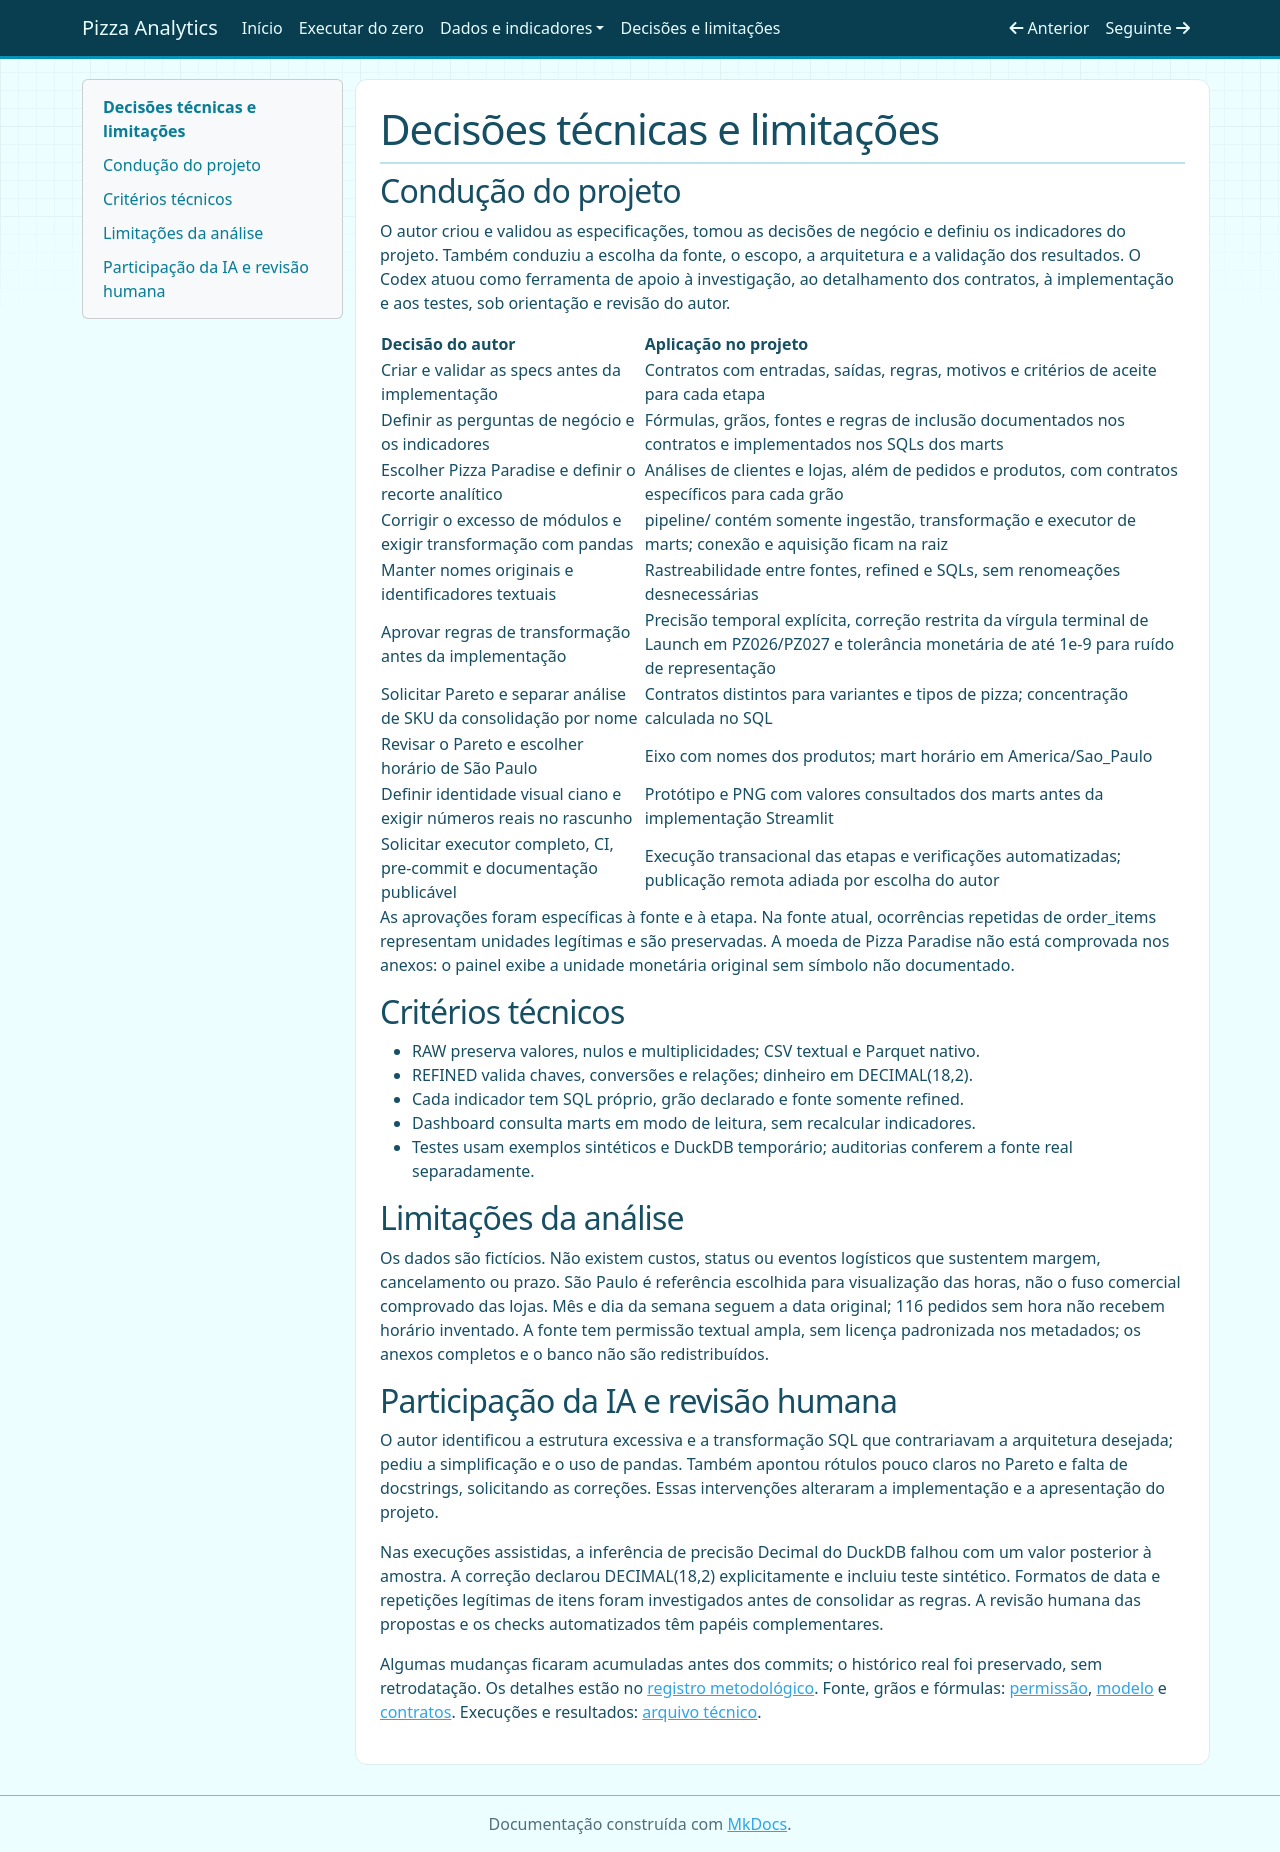

repository: Lal3x/end-to-end-pizza-analytics · page: decisoes/index.html · generator: mkdocs

# Decisões técnicas e limitações

## Condução do projeto

O autor criou e validou as especificações, tomou as decisões de negócio e
definiu os indicadores do projeto. Também conduziu a escolha da fonte, o escopo,
a arquitetura e a validação dos resultados. O Codex atuou como ferramenta de
apoio à investigação, ao detalhamento dos contratos, à implementação e aos testes,
sob orientação e revisão do autor.

| Decisão do autor | Aplicação no projeto |
| --- | --- |
| Criar e validar as specs antes da implementação | Contratos com entradas, saídas, regras, motivos e critérios de aceite para cada etapa |
| Definir as perguntas de negócio e os indicadores | Fórmulas, grãos, fontes e regras de inclusão documentados nos contratos e implementados nos SQLs dos marts |
| Escolher Pizza Paradise e definir o recorte analítico | Análises de clientes e lojas, além de pedidos e produtos, com contratos específicos para cada grão |
| Corrigir o excesso de módulos e exigir transformação com pandas | pipeline/ contém somente ingestão, transformação e executor de marts; conexão e aquisição ficam na raiz |
| Manter nomes originais e identificadores textuais | Rastreabilidade entre fontes, refined e SQLs, sem renomeações desnecessárias |
| Aprovar regras de transformação antes da implementação | Precisão temporal explícita, correção restrita da vírgula terminal de Launch em PZ026/PZ027 e tolerância monetária de até 1e-9 para ruído de representação |
| Solicitar Pareto e separar análise de SKU da consolidação por nome | Contratos distintos para variantes e tipos de pizza; concentração calculada no SQL |
| Revisar o Pareto e escolher horário de São Paulo | Eixo com nomes dos produtos; mart horário em America/Sao_Paulo |
| Definir identidade visual ciano e exigir números reais no rascunho | Protótipo e PNG com valores consultados dos marts antes da implementação Streamlit |
| Solicitar executor completo, CI, pre-commit e documentação publicável | Execução transacional das etapas e verificações automatizadas; publicação remota adiada por escolha do autor |

As aprovações foram específicas à fonte e à etapa. Na fonte atual, ocorrências
repetidas de order_items representam unidades legítimas e são preservadas.
A moeda de Pizza Paradise não está comprovada nos anexos: o painel exibe a
unidade monetária original sem símbolo não documentado.

## Critérios técnicos

- RAW preserva valores, nulos e multiplicidades; CSV textual e Parquet nativo.
- REFINED valida chaves, conversões e relações; dinheiro em DECIMAL(18,2).
- Cada indicador tem SQL próprio, grão declarado e fonte somente refined.
- Dashboard consulta marts em modo de leitura, sem recalcular indicadores.
- Testes usam exemplos sintéticos e DuckDB temporário; auditorias conferem a fonte real separadamente.

## Limitações da análise

Os dados são fictícios. Não existem custos, status ou eventos logísticos que
sustentem margem, cancelamento ou prazo. São Paulo é referência escolhida para
visualização das horas, não o fuso comercial comprovado das lojas. Mês e dia da
semana seguem a data original; 116 pedidos sem hora não recebem horário inventado.
A fonte tem permissão textual ampla, sem licença padronizada nos metadados;
os anexos completos e o banco não são redistribuídos.

## Participação da IA e revisão humana

O autor identificou a estrutura excessiva e a transformação SQL que contrariavam
a arquitetura desejada; pediu a simplificação e o uso de pandas. Também apontou
rótulos pouco claros no Pareto e falta de docstrings, solicitando as correções.
Essas intervenções alteraram a implementação e a apresentação do projeto.

Nas execuções assistidas, a inferência de precisão Decimal do DuckDB falhou com
um valor posterior à amostra. A correção declarou DECIMAL(18,2) explicitamente e
incluiu teste sintético. Formatos de data e repetições legítimas de itens foram
investigados antes de consolidar as regras. A revisão humana das propostas e os
checks automatizados têm papéis complementares.

Algumas mudanças ficaram acumuladas antes dos commits; o histórico real foi
preservado, sem retrodatação. Os detalhes estão no [registro metodológico](metodologia.md).
Fonte, grãos e fórmulas: [permissão](fontes-e-licenca.md), [modelo](modelo.md) e
[contratos](contratos-indicadores.md). Execuções e resultados: [arquivo técnico](historico.md).
